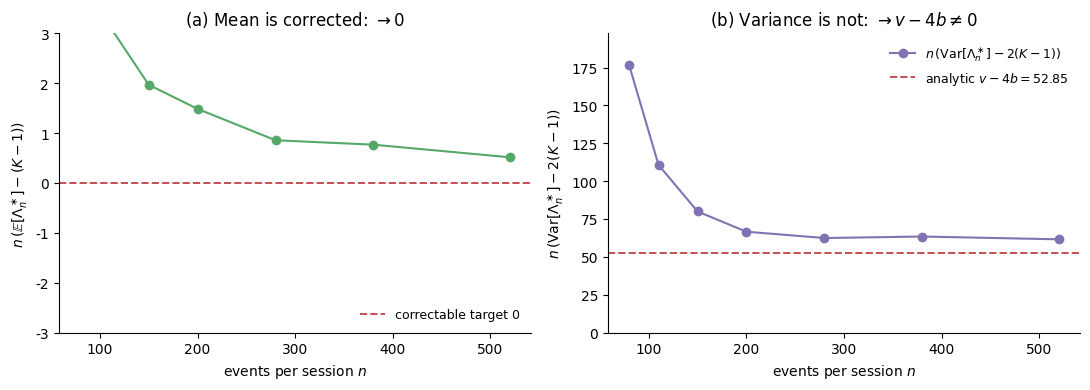

The script that saved this image:
"""Numerical illustration of the analytic non-correctability theorem.

Companion to noncorr.py: for the reference null (K=6) it plots, for the
MEAN-corrected geodesic statistic  Lam*_n = Lam_n / (1 + b/((K-1) n)):
  (a) first-cumulant residual   n*(E[Lam*_n]  - (K-1)) -> 0   (mean corrected)
  (b) second-cumulant residual  n*(Var[Lam*_n] - 2(K-1)) -> v - 4b > 0.
The horizontal target is the exact coefficient from the manuscript; simulation
illustrates convergence and is not used as proof. Writes fig_noncorr_revised.pdf.

Panel (a) uses the control variate Lam* - X^2 (Pearson's statistic, whose null
mean is exactly K-1), which removes the leading chi-square fluctuation and
yields a low-variance estimate of the O(1/n) mean bias -- the same
variance-reduction device used in noncorr.py. Deterministic (fixed seed).
"""
import os
import numpy as np
import matplotlib
matplotlib.use("Agg")
import matplotlib.pyplot as plt
from matplotlib import rcParams

rcParams["font.family"] = "DejaVu Sans"
rcParams["mathtext.fontset"] = "dejavusans"
rcParams["axes.spines.top"] = False
rcParams["axes.spines.right"] = False
rcParams["figure.dpi"] = 120

RNG = np.random.default_rng(17)                 # matches noncorr.py
GREEN, RED, PURPLE = "#55A868", "#C44E52", "#8172B3"


def bcoef(p0):
    K = len(p0)
    A3 = np.sum((1 - p0) * (1 - 2 * p0) / p0)
    A4 = np.sum((1 - p0) ** 2 / p0)
    return (15 / 16) * A4 - 0.5 * A3 + (K ** 2 - 1) / 48


def variance_residual_coef(p0):
    """Closed-form v - 4b from Theorem 3."""
    K = len(p0)
    P1 = np.sum(1.0 / p0)
    return (9 * P1 - K ** 2 - 12 * K + 4) / 6


def fr2(p, q):
    bc = np.clip(np.sum(np.sqrt(p * q), axis=-1), -1, 1)
    return (2 * np.arccos(bc)) ** 2


def residuals(p0, n, N, b, batch=1_000_000):
    """
    Returns
      mean_res = n*(E[Lam*] - df)     via the control variate Lam* - X^2 (E[X^2]=df exact)
      var_res  = n*(Var[Lam*] - 2df)  direct
    """
    K = len(p0); df = K - 1; c = 1.0 + b / (df * n)
    sd = 0.0            # sum of (Lam* - X2)
    s1 = s2 = 0.0       # sum, sum-of-squares of Lam*
    done = 0
    while done < N:
        m = min(batch, N - done)
        cc = RNG.multinomial(n, p0, size=m); ph = cc / n
        Ls = (n * fr2(ph, p0)) / c
        X2 = n * np.sum((ph - p0) ** 2 / p0, axis=1)   # Pearson (E[X2]=df exact)
        sd += (Ls - X2).sum()
        s1 += Ls.sum(); s2 += (Ls * Ls).sum(); done += m
    mLs = s1 / N; vLs = s2 / N - mLs * mLs
    mean_res = n * (sd / N)                # n*E[Lam*-X2] = n*(E[Lam*]-df)
    var_res = n * (vLs - 2 * df)
    return mean_res, var_res


# reference null of the simulation study (Section on simulation), K = 6
p0 = np.array([0.30, 0.24, 0.18, 0.12, 0.09, 0.07]); p0 = p0 / p0.sum()
K = len(p0); df = K - 1; b = bcoef(p0)
variance_target = variance_residual_coef(p0)
n_grid = [80, 110, 150, 200, 280, 380, 520]
N = 2_000_000

r1, r2 = [], []
print(f"reference null K={K}  b={b:.3f}")
print(" n     n*(E[Lam*]-df)   n*(Var[Lam*]-2df)")
for n in n_grid:
    a, d = residuals(p0, n, N, b)
    r1.append(a); r2.append(d)
    print(f" {n:4d}   {a:8.3f}        {d:8.3f}")
r1, r2 = np.array(r1), np.array(r2)

fig, (ax1, ax2) = plt.subplots(1, 2, figsize=(11.0, 4.0))

ax1.axhline(0.0, color=RED, ls="--", lw=1.4, label="correctable target 0")
ax1.plot(n_grid, r1, "-o", color=GREEN, ms=6)
ax1.set_xlabel("events per session $n$")
ax1.set_ylabel(r"$n\,(\mathbb{E}[\Lambda^\ast_n]-(K-1))$")
ax1.set_title(r"(a) Mean is corrected: $\to 0$")
ax1.set_ylim(-3, 3)
ax1.legend(frameon=False, fontsize=9, loc="lower right")

ax2.plot(n_grid, r2, "-o", color=PURPLE, ms=6,
         label=r"$n\,(\mathrm{Var}[\Lambda^\ast_n]-2(K-1))$")
ax2.axhline(variance_target, color=RED, ls="--", lw=1.4,
            label=rf"analytic $v-4b={variance_target:.2f}$")
ax2.set_xlabel("events per session $n$")
ax2.set_ylabel(r"$n\,(\mathrm{Var}[\Lambda^\ast_n]-2(K-1))$")
ax2.set_title(r"(b) Variance is not: $\to v-4b \neq 0$")
ax2.set_ylim(0, max(r2) * 1.12)
ax2.legend(frameon=False, fontsize=9, loc="upper right")

fig.tight_layout()
os.makedirs("figures", exist_ok=True)
fig.savefig("figures/fig_noncorr_revised.pdf", bbox_inches="tight")
fig.savefig("figures/fig_noncorr_revised.png", bbox_inches="tight", dpi=150)
plt.close(fig)
print(f"analytic v-4b = {variance_target:.6f}")
print("wrote figures/fig_noncorr_revised.pdf")
